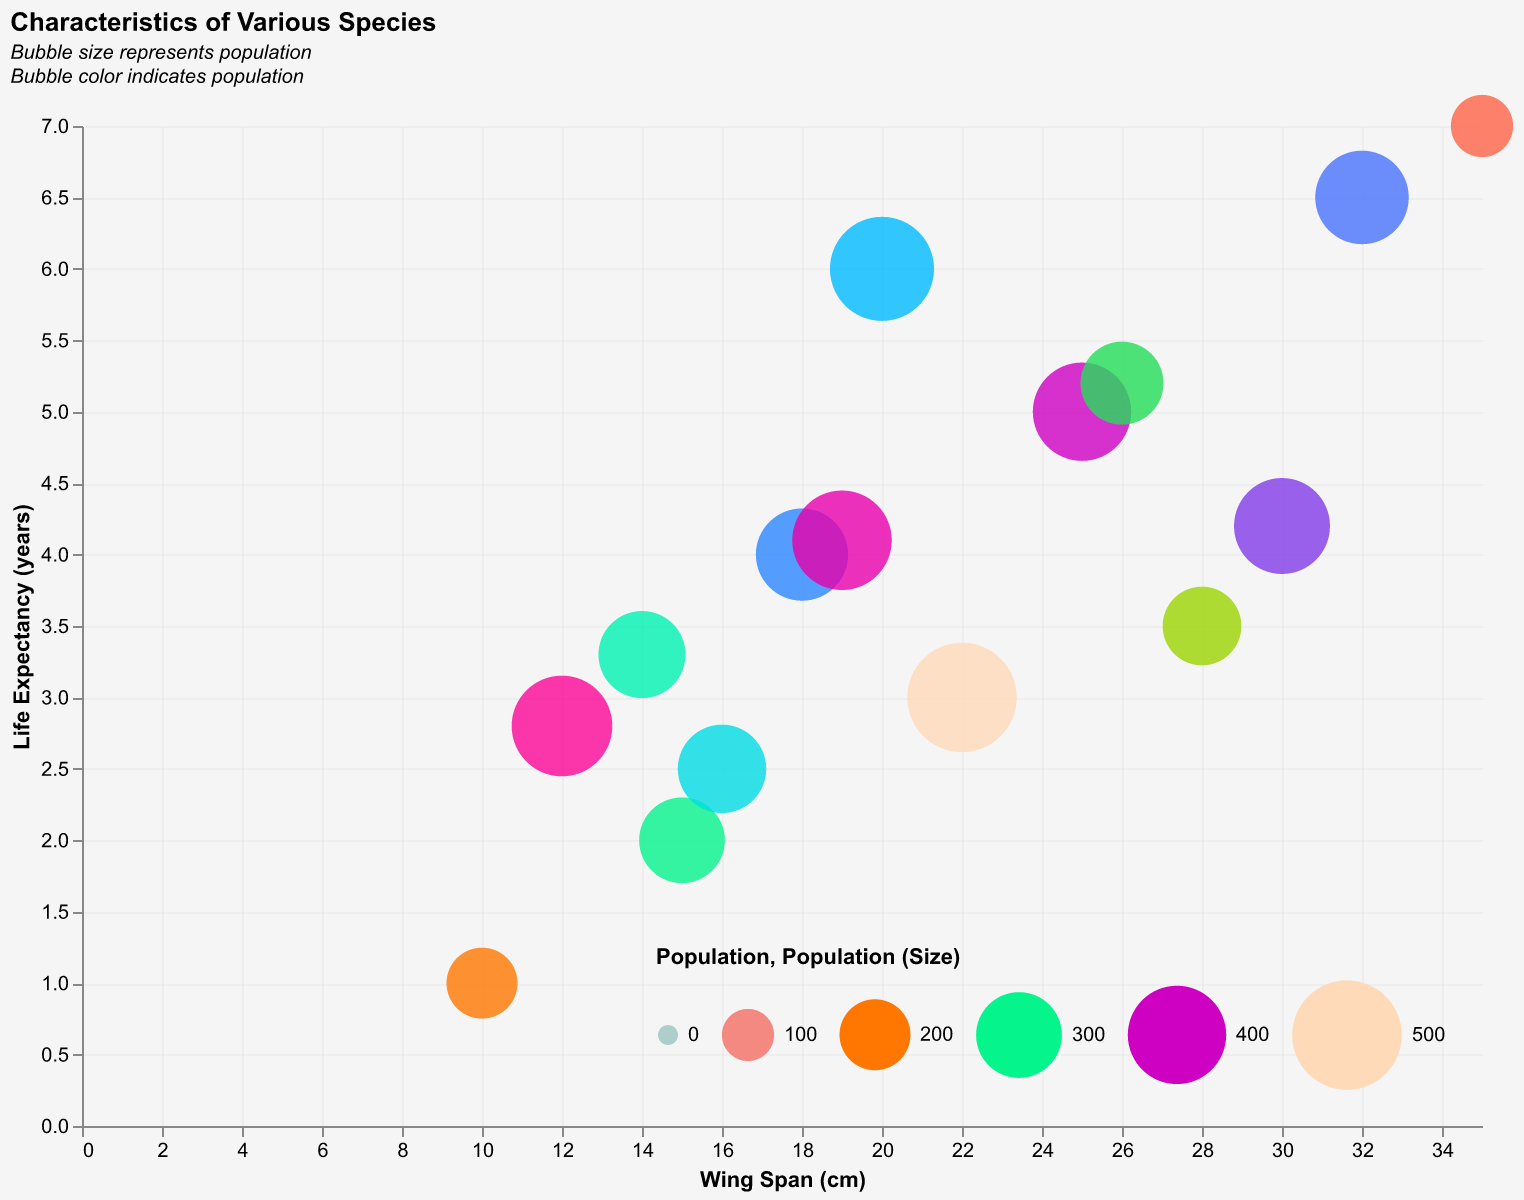

Source data for this figure (header and first rows):
Species, Wing Span (cm), Life Expectancy (years), Population
A, 15, 2.0, 300
B, 22, 3.0, 500
C, 10, 1.0, 200
D, 35, 7.0, 150
E, 25, 5.0, 400
F, 18, 4.0, 350
G, 20, 6.0, 450
H, 28, 3.5, 250
I, 30, 4.2, 380
J, 12, 2.8, 420
K, 16, 2.5, 320
L, 26, 5.2, 280
M, 14, 3.3, 310
N, 32, 6.5, 360
O, 19, 4.1, 410
